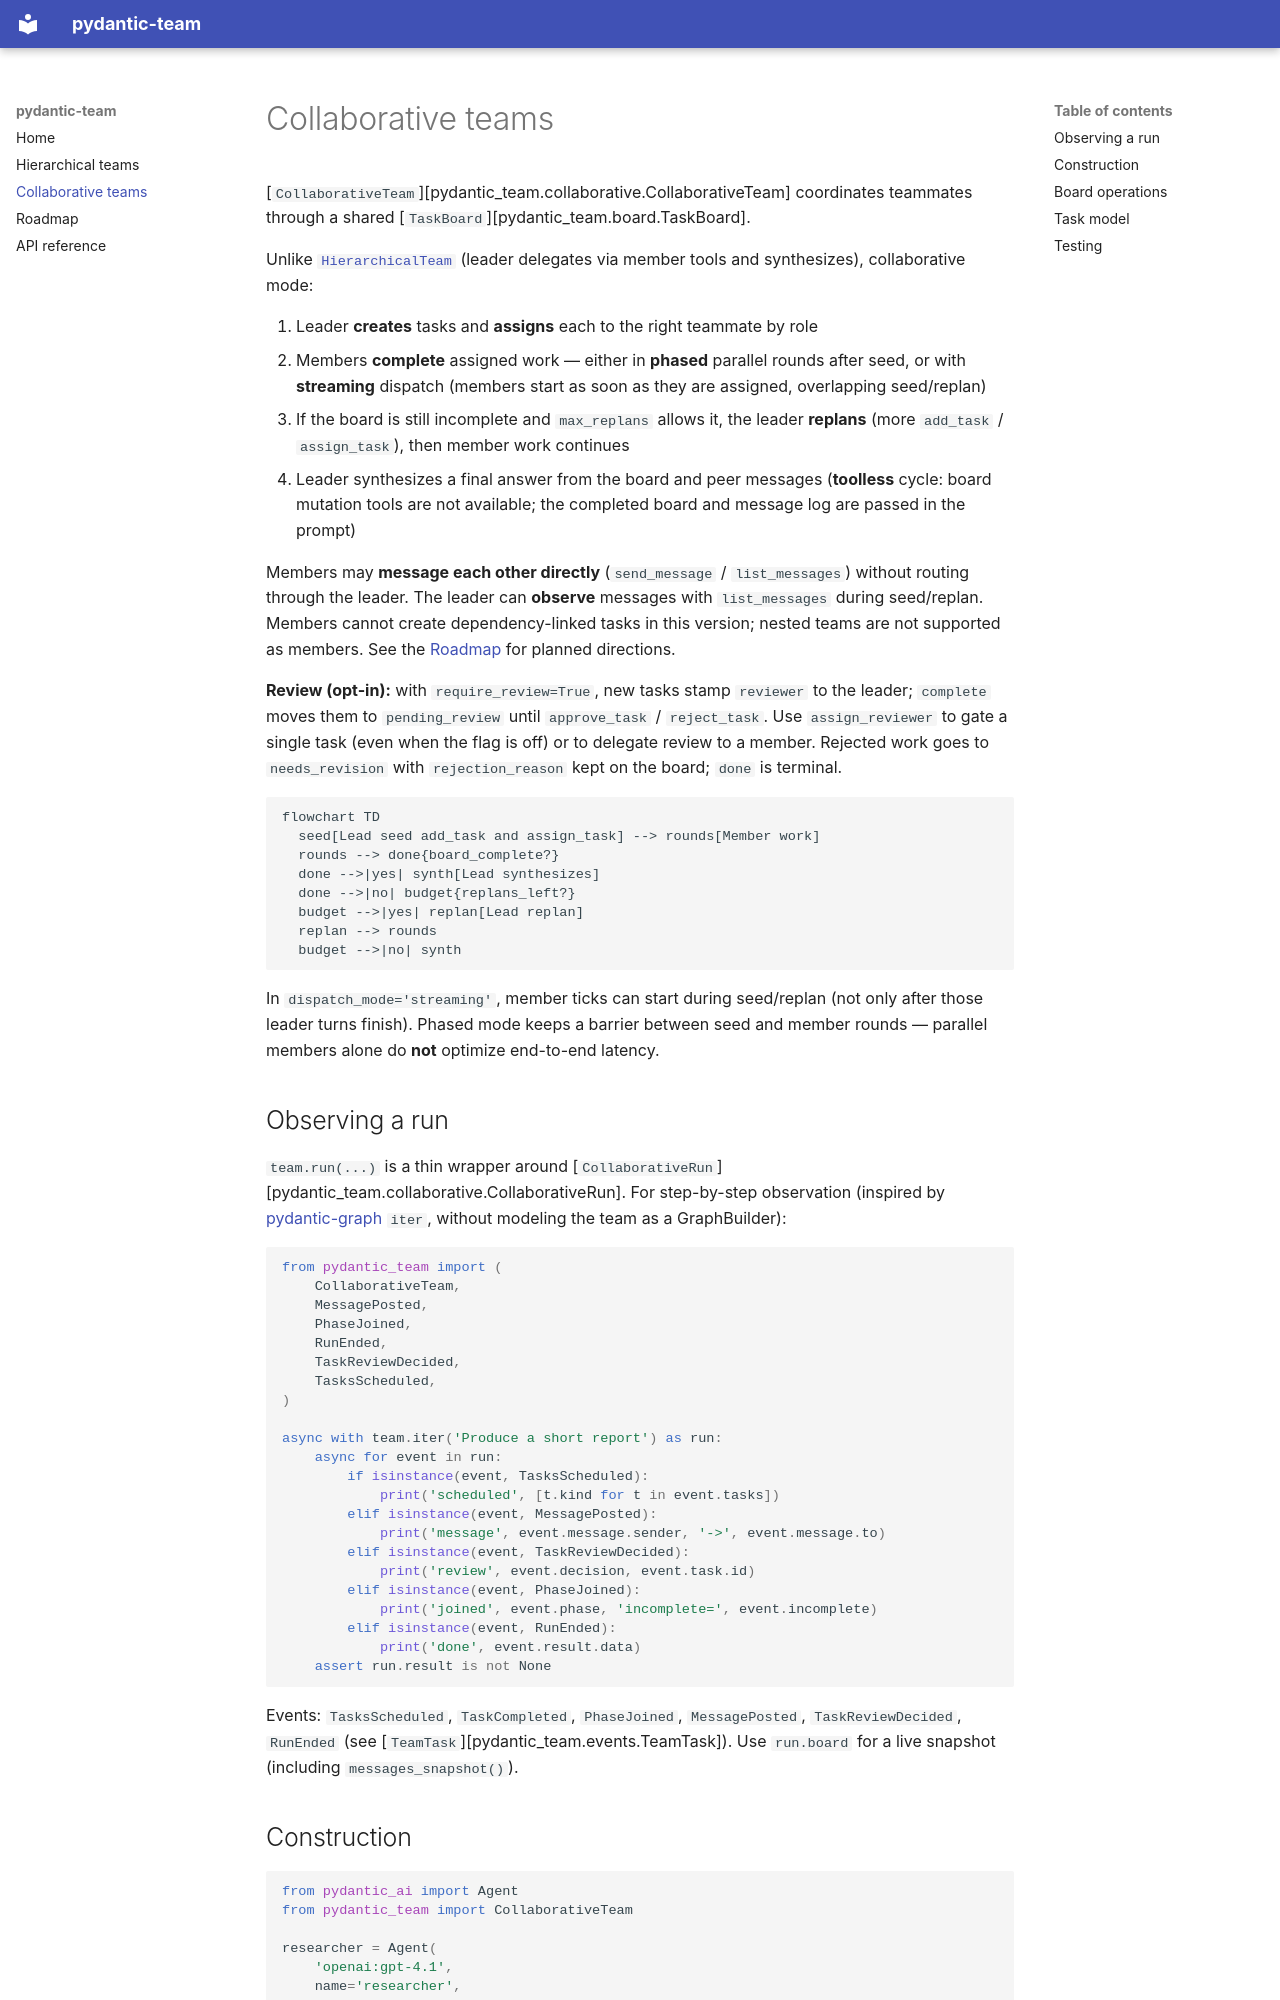

repository: Etiqa/pydantic-team · page: collaborative/index.html · generator: mkdocs

# Collaborative teams

[`CollaborativeTeam`][pydantic_team.collaborative.CollaborativeTeam] coordinates
teammates through a shared [`TaskBoard`][pydantic_team.board.TaskBoard].

Unlike [`HierarchicalTeam`](hierarchical.md) (leader delegates via member tools and
synthesizes), collaborative mode:

1. Leader **creates** tasks and **assigns** each to the right teammate by role
2. Members **complete** assigned work — either in **phased** parallel rounds after
   seed, or with **streaming** dispatch (members start as soon as they are assigned,
   overlapping seed/replan)
3. If the board is still incomplete and `max_replans` allows it, the leader
   **replans** (more `add_task` / `assign_task`), then member work continues
4. Leader synthesizes a final answer from the board and peer messages (**toolless**
   cycle: board mutation tools are not available; the completed board and message
   log are passed in the prompt)

Members may **message each other directly** (`send_message` / `list_messages`) without
routing through the leader. The leader can **observe** messages with `list_messages`
during seed/replan. Members cannot create dependency-linked tasks in this version;
nested teams are not supported as members. See the [Roadmap](roadmap.md) for planned
directions.

**Review (opt-in):** with `require_review=True`, new tasks stamp `reviewer` to the
leader; `complete` moves them to `pending_review` until `approve_task` /
`reject_task`. Use `assign_reviewer` to gate a single task (even when the flag is
off) or to delegate review to a member. Rejected work goes to `needs_revision` with
`rejection_reason` kept on the board; `done` is terminal.

```mermaid
flowchart TD
  seed[Lead seed add_task and assign_task] --> rounds[Member work]
  rounds --> done{board_complete?}
  done -->|yes| synth[Lead synthesizes]
  done -->|no| budget{replans_left?}
  budget -->|yes| replan[Lead replan]
  replan --> rounds
  budget -->|no| synth
```

In `dispatch_mode='streaming'`, member ticks can start during seed/replan (not only
after those leader turns finish). Phased mode keeps a barrier between seed and
member rounds — parallel members alone do **not** optimize end-to-end latency.

## Observing a run

`team.run(...)` is a thin wrapper around [`CollaborativeRun`][pydantic_team.collaborative.CollaborativeRun].
For step-by-step observation (inspired by [pydantic-graph](https://ai.pydantic.dev/graph/)
`iter`, without modeling the team as a GraphBuilder):

```python
from pydantic_team import (
    CollaborativeTeam,
    MessagePosted,
    PhaseJoined,
    RunEnded,
    TaskReviewDecided,
    TasksScheduled,
)

async with team.iter('Produce a short report') as run:
    async for event in run:
        if isinstance(event, TasksScheduled):
            print('scheduled', [t.kind for t in event.tasks])
        elif isinstance(event, MessagePosted):
            print('message', event.message.sender, '->', event.message.to)
        elif isinstance(event, TaskReviewDecided):
            print('review', event.decision, event.task.id)
        elif isinstance(event, PhaseJoined):
            print('joined', event.phase, 'incomplete=', event.incomplete)
        elif isinstance(event, RunEnded):
            print('done', event.result.data)
    assert run.result is not None
```

Events: `TasksScheduled`, `TaskCompleted`, `PhaseJoined`, `MessagePosted`,
`TaskReviewDecided`, `RunEnded` (see [`TeamTask`][pydantic_team.events.TeamTask]).
Use `run.board` for a live snapshot (including `messages_snapshot()`).
